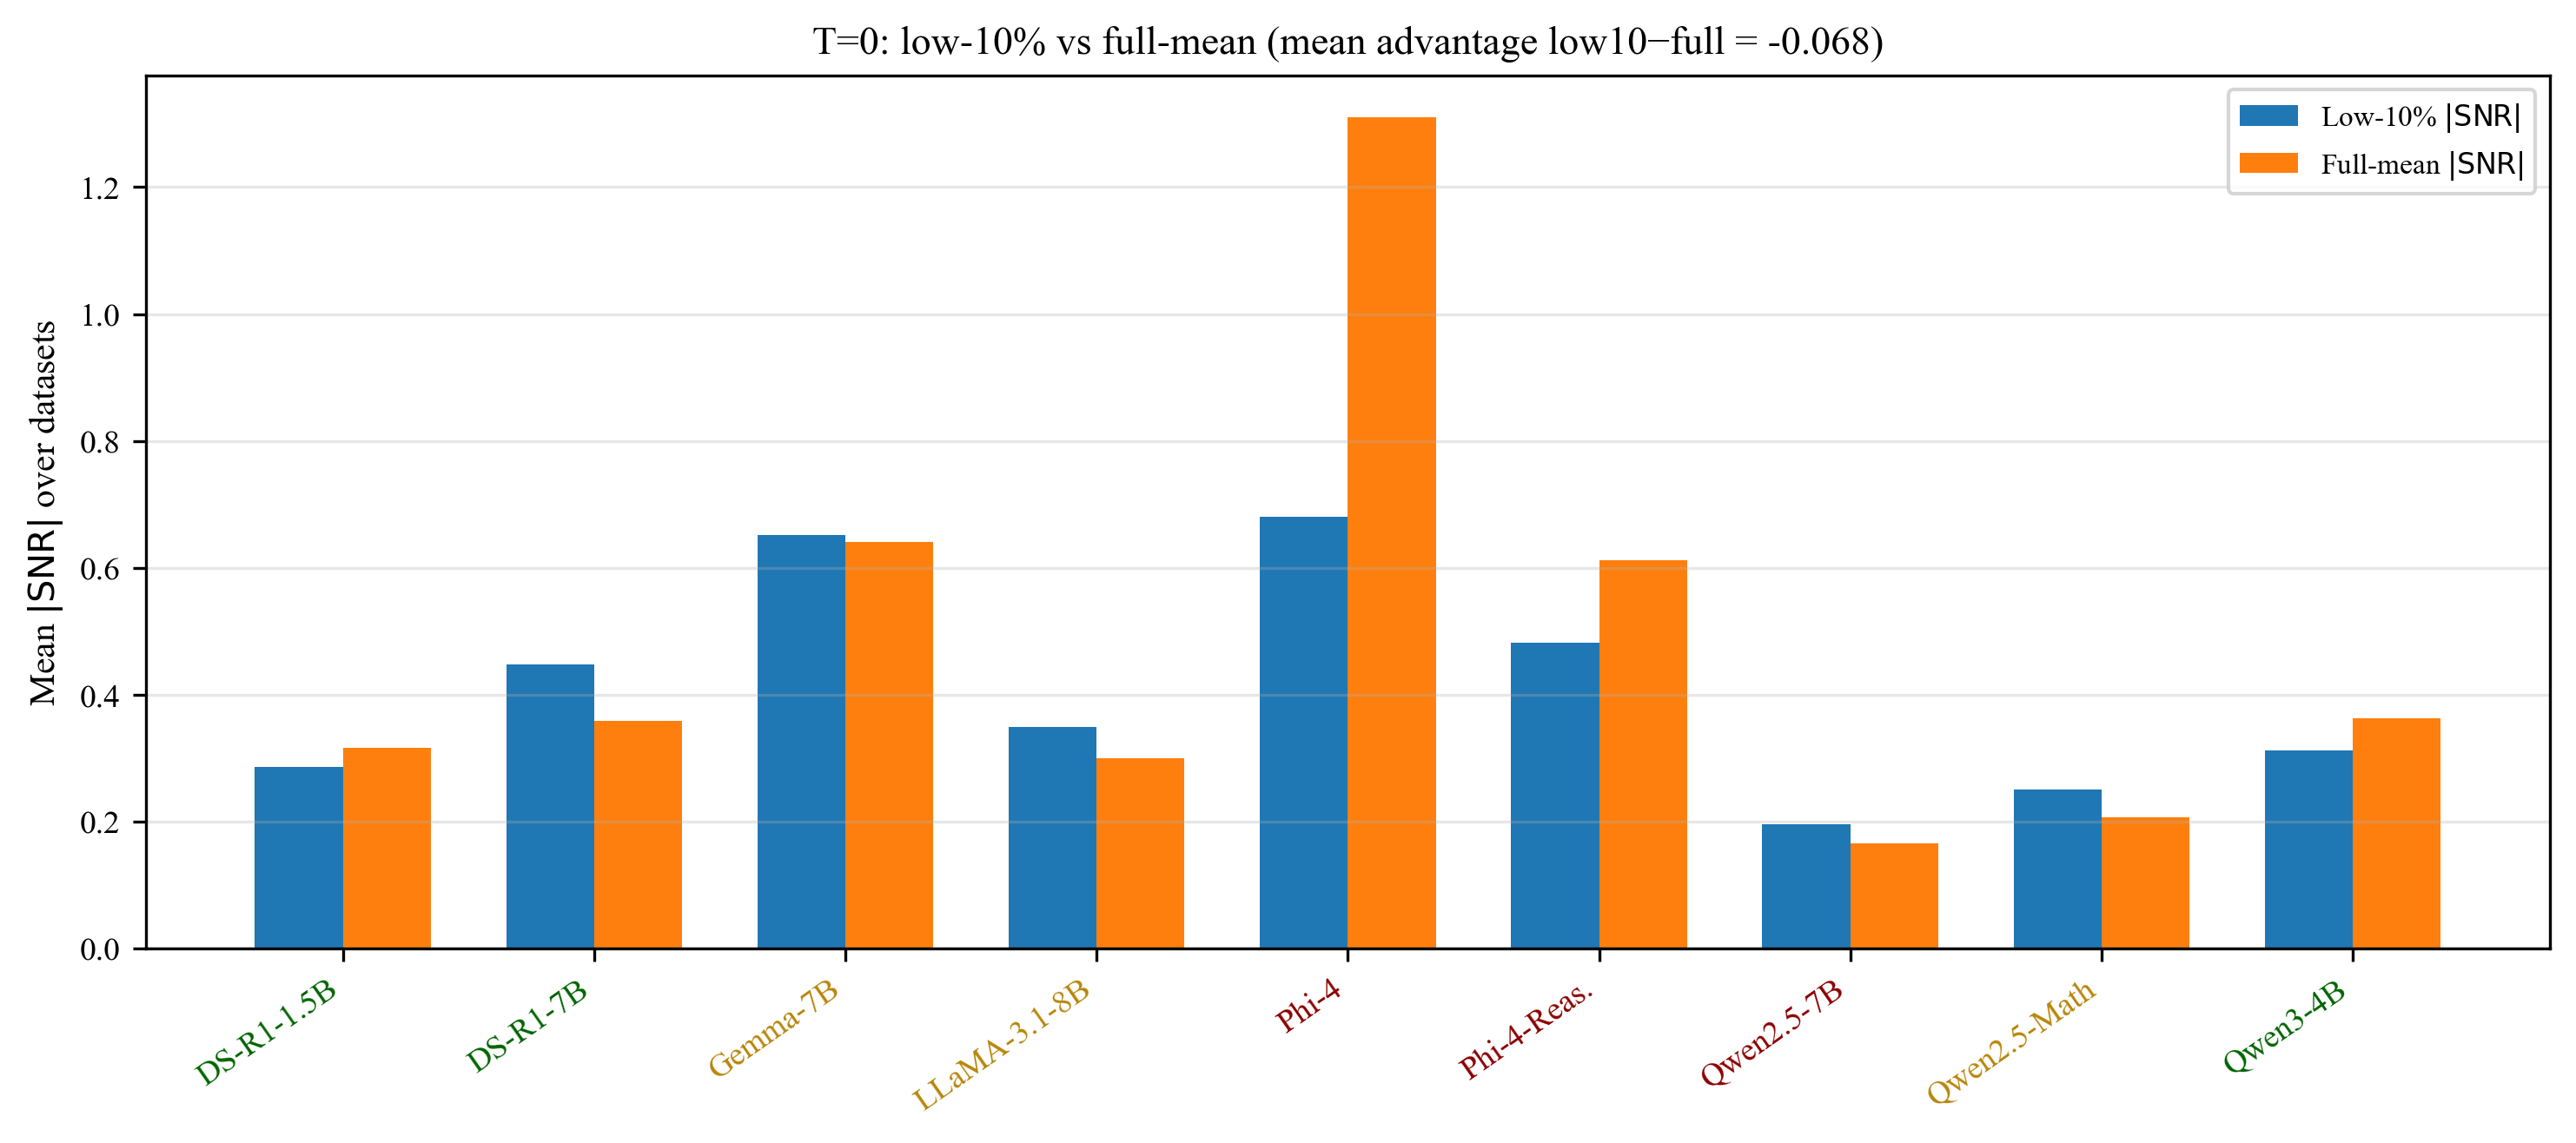

The data file committed next to this chart (first rows):
model, dataset, regime, snr_low10, snr_full_mean, auroc_low10, auroc_full_mean
DS-R1-1.5B, AQuA, reliable, -0.179, -0.2386, 0.4908, 0.4504
DS-R1-1.5B, CommonsenseQA, reliable, -0.1059, -0.0589, 0.5487, 0.5196
DS-R1-1.5B, GPQA, reliable, -0.4219, -0.2903, 0.4092, 0.4124
DS-R1-1.5B, GSM8K, reliable, -0.3091, -0.3587, 0.4345, 0.4115
DS-R1-1.5B, MATH500, reliable, 0.07948, 0.09457, 0.5447, 0.5308
DS-R1-1.5B, SVAMP, reliable, -0.6243, -0.8533, 0.3333, 0.2789
DS-R1-7B, AQuA, reliable, 0.8531, 0.6131, 0.7228, 0.6715
DS-R1-7B, CommonsenseQA, reliable, 0.09466, -0.02408, 0.5437, 0.5161
DS-R1-7B, GPQA, reliable, 0.1596, 0.08345, 0.5302, 0.5208
DS-R1-7B, GSM8K, reliable, 0.8843, 0.8151, 0.7355, 0.7129
DS-R1-7B, MATH500, reliable, 0.4873, 0.3419, 0.6481, 0.592
DS-R1-7B, SVAMP, reliable, 0.2042, 0.2714, 0.6008, 0.5836
Gemma-7B, AQuA, unreliable, -0.976, -0.8011, 0.351, 0.3211
Gemma-7B, CommonsenseQA, unreliable, -0.09174, 0.06005, 0.4686, 0.4672
Gemma-7B, GPQA, unreliable, -0.3681, 1.222, 0.4569, 0.8288
Gemma-7B, GSM8K, unreliable, -0.7533, -0.3632, 0.428, 0.4379
Gemma-7B, MATH500, unreliable, -0.8028, -0.6372, 0.3188, 0.3108
Gemma-7B, SVAMP, unreliable, -0.919, -0.7576, 0.3213, 0.3323
LLaMA-3.1-8B, AQuA, unreliable, 0.6077, 0.7156, 0.6704, 0.698
LLaMA-3.1-8B, CommonsenseQA, unreliable, 0.1145, 0.009437, 0.5444, 0.5529
LLaMA-3.1-8B, GPQA, unreliable, 0.3791, 0.3824, 0.6074, 0.6085
LLaMA-3.1-8B, GSM8K, unreliable, 0.2655, 0.1544, 0.6336, 0.6375
LLaMA-3.1-8B, MATH500, unreliable, 0.4323, 0.3699, 0.6361, 0.655
LLaMA-3.1-8B, SVAMP, unreliable, 0.2958, 0.1701, 0.641, 0.6618
Phi-4, AQuA, deceptive, -0.5797, -0.8004, 0.251, 0.2318
Phi-4, CommonsenseQA, deceptive, 2.161, 4.272, 0.897, 0.9724
Phi-4, GPQA, deceptive, 0.404, 1.711, 0.5766, 0.799
Phi-4, GSM8K, deceptive, -0.2112, -0.2043, 0.4072, 0.4332
Phi-4, MATH500, deceptive, -0.4318, -0.5567, 0.3366, 0.3297
Phi-4, SVAMP, deceptive, -0.2929, -0.3194, 0.368, 0.3316
Phi-4-Reas., AQuA, deceptive, 0.1972, 0.2524, 0.54, 0.5687
Phi-4-Reas., CommonsenseQA, deceptive, 1.737, 2.065, 0.8987, 0.9022
Phi-4-Reas., GPQA, deceptive, 0.1979, 0.3962, 0.5907, 0.6122
Phi-4-Reas., GSM8K, deceptive, 0.1029, 0.1128, 0.5921, 0.5443
Phi-4-Reas., MATH500, deceptive, -0.4082, -0.2465, 0.4354, 0.4442
Phi-4-Reas., SVAMP, deceptive, -0.2467, -0.5966, 0.5092, 0.381
Qwen2.5-7B, AQuA, deceptive, 0.375, 0.2744, 0.6367, 0.6383
Qwen2.5-7B, CommonsenseQA, deceptive, 0.1291, 0.1664, 0.5952, 0.6112
Qwen2.5-7B, GPQA, deceptive, 0.1979, 0.1691, 0.5563, 0.5539
Qwen2.5-7B, GSM8K, deceptive, 0.04341, 0.07983, 0.5415, 0.5388
Qwen2.5-7B, MATH500, deceptive, 0.3232, 0.2157, 0.6005, 0.5947
Qwen2.5-7B, SVAMP, deceptive, -0.1042, -0.08551, 0.5005, 0.4992
Qwen2.5-Math, AQuA, unreliable, -0.7076, -0.6729, 0.3152, 0.3182
Qwen2.5-Math, CommonsenseQA, unreliable, 0.03749, 0.02424, 0.5192, 0.5139
Qwen2.5-Math, GPQA, unreliable, -0.4788, 0.04522, 0.4638, 0.4642
Qwen2.5-Math, GSM8K, unreliable, 0.1736, 0.2013, 0.5548, 0.5494
Qwen2.5-Math, MATH500, unreliable, 0.05618, 0.03295, 0.5319, 0.5109
Qwen2.5-Math, SVAMP, unreliable, 0.05327, 0.2603, 0.5661, 0.5882
Qwen3-4B, AQuA, reliable, -0.1088, -0.09799, 0.4332, 0.4583
Qwen3-4B, CommonsenseQA, reliable, 0.4288, 0.6657, 0.5996, 0.6888
Qwen3-4B, GPQA, reliable, -0.1095, -0.08059, 0.4502, 0.472
Qwen3-4B, GSM8K, reliable, 0.5607, 0.6127, 0.6494, 0.6719
Qwen3-4B, MATH500, reliable, 0.04285, 0.05144, 0.4854, 0.5097
Qwen3-4B, SVAMP, reliable, 0.6216, 0.6707, 0.667, 0.6837
